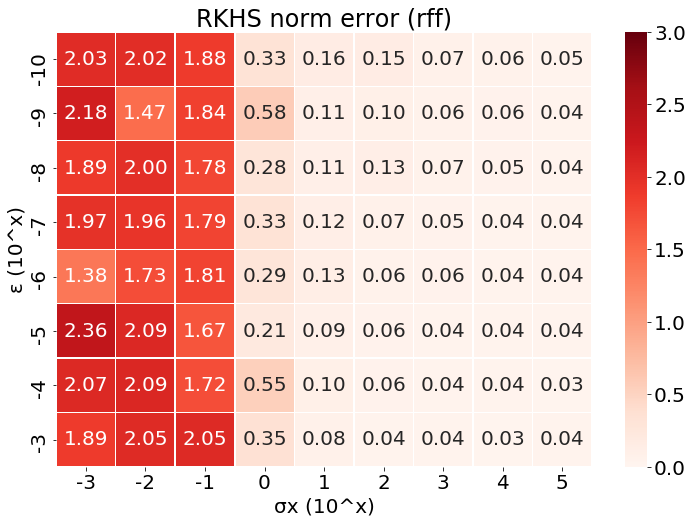

The file beside this chart, header and first rows:
, -3, -2, -1, 0, 1, 2, 3, 4, 5
-10, 2.032, 2.016, 1.878, 0.3321, 0.1597, 0.1549, 0.07078, 0.06421, 0.04502
-9, 2.181, 1.472, 1.838, 0.5842, 0.1123, 0.1036, 0.06159, 0.05835, 0.03652
-8, 1.89, 2.003, 1.784, 0.2823, 0.1096, 0.1264, 0.06729, 0.05011, 0.04151
-7, 1.974, 1.957, 1.794, 0.3303, 0.1194, 0.07407, 0.05356, 0.0418, 0.04014
-6, 1.381, 1.734, 1.81, 0.2858, 0.1332, 0.06184, 0.05767, 0.04028, 0.04016
-5, 2.355, 2.086, 1.673, 0.2134, 0.08917, 0.05643, 0.04125, 0.03979, 0.03581
-4, 2.071, 2.094, 1.724, 0.5471, 0.09638, 0.05534, 0.04036, 0.03885, 0.03295
-3, 1.886, 2.047, 2.052, 0.3543, 0.07809, 0.03717, 0.03804, 0.03294, 0.03657
